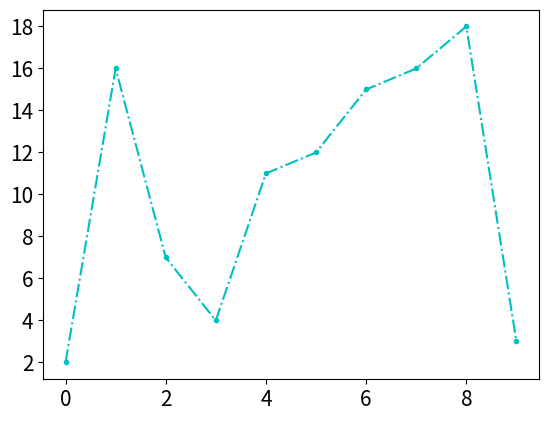

Recreate this plot in Python.
import matplotlib.pyplot as plt
import numpy as np
x = np.arange(10)
y = np.random.randint(20,size=(10,))
plt.plot(x,y,'c.-.')
plt.xticks(fontsize = 15)
plt.yticks(fontsize = 15)
plt.show()

